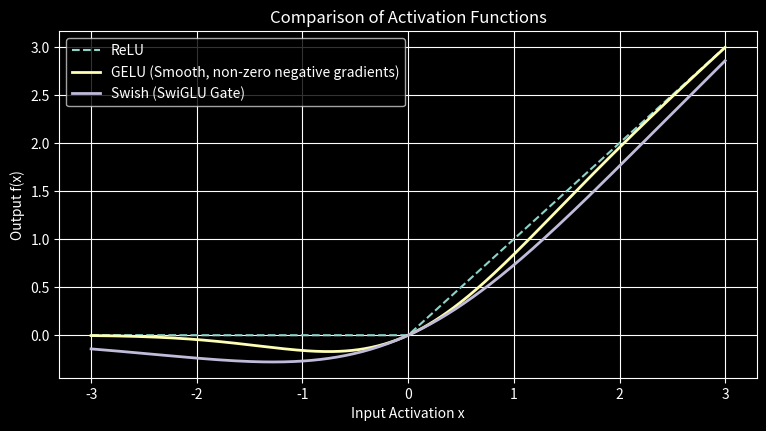

The script that saved this image:
import numpy as np
import matplotlib.pyplot as plt

plt.style.use('dark_background')
x = np.linspace(-3, 3, 300)
relu = np.maximum(0, x)
gelu = 0.5 * x * (1.0 + np.tanh(np.sqrt(2.0 / np.pi) * (x + 0.044715 * (x ** 3))))
swish = x / (1.0 + np.exp(-x))

plt.figure(figsize=(9, 4.5))
plt.plot(x, relu, label='ReLU', linestyle='--')
plt.plot(x, gelu, label='GELU (Smooth, non-zero negative gradients)', lw=2)
plt.plot(x, swish, label='Swish (SwiGLU Gate)', lw=2)
plt.title('Comparison of Activation Functions')
plt.xlabel('Input Activation x'); plt.ylabel('Output f(x)')
plt.grid(True); plt.legend()
plt.show()
